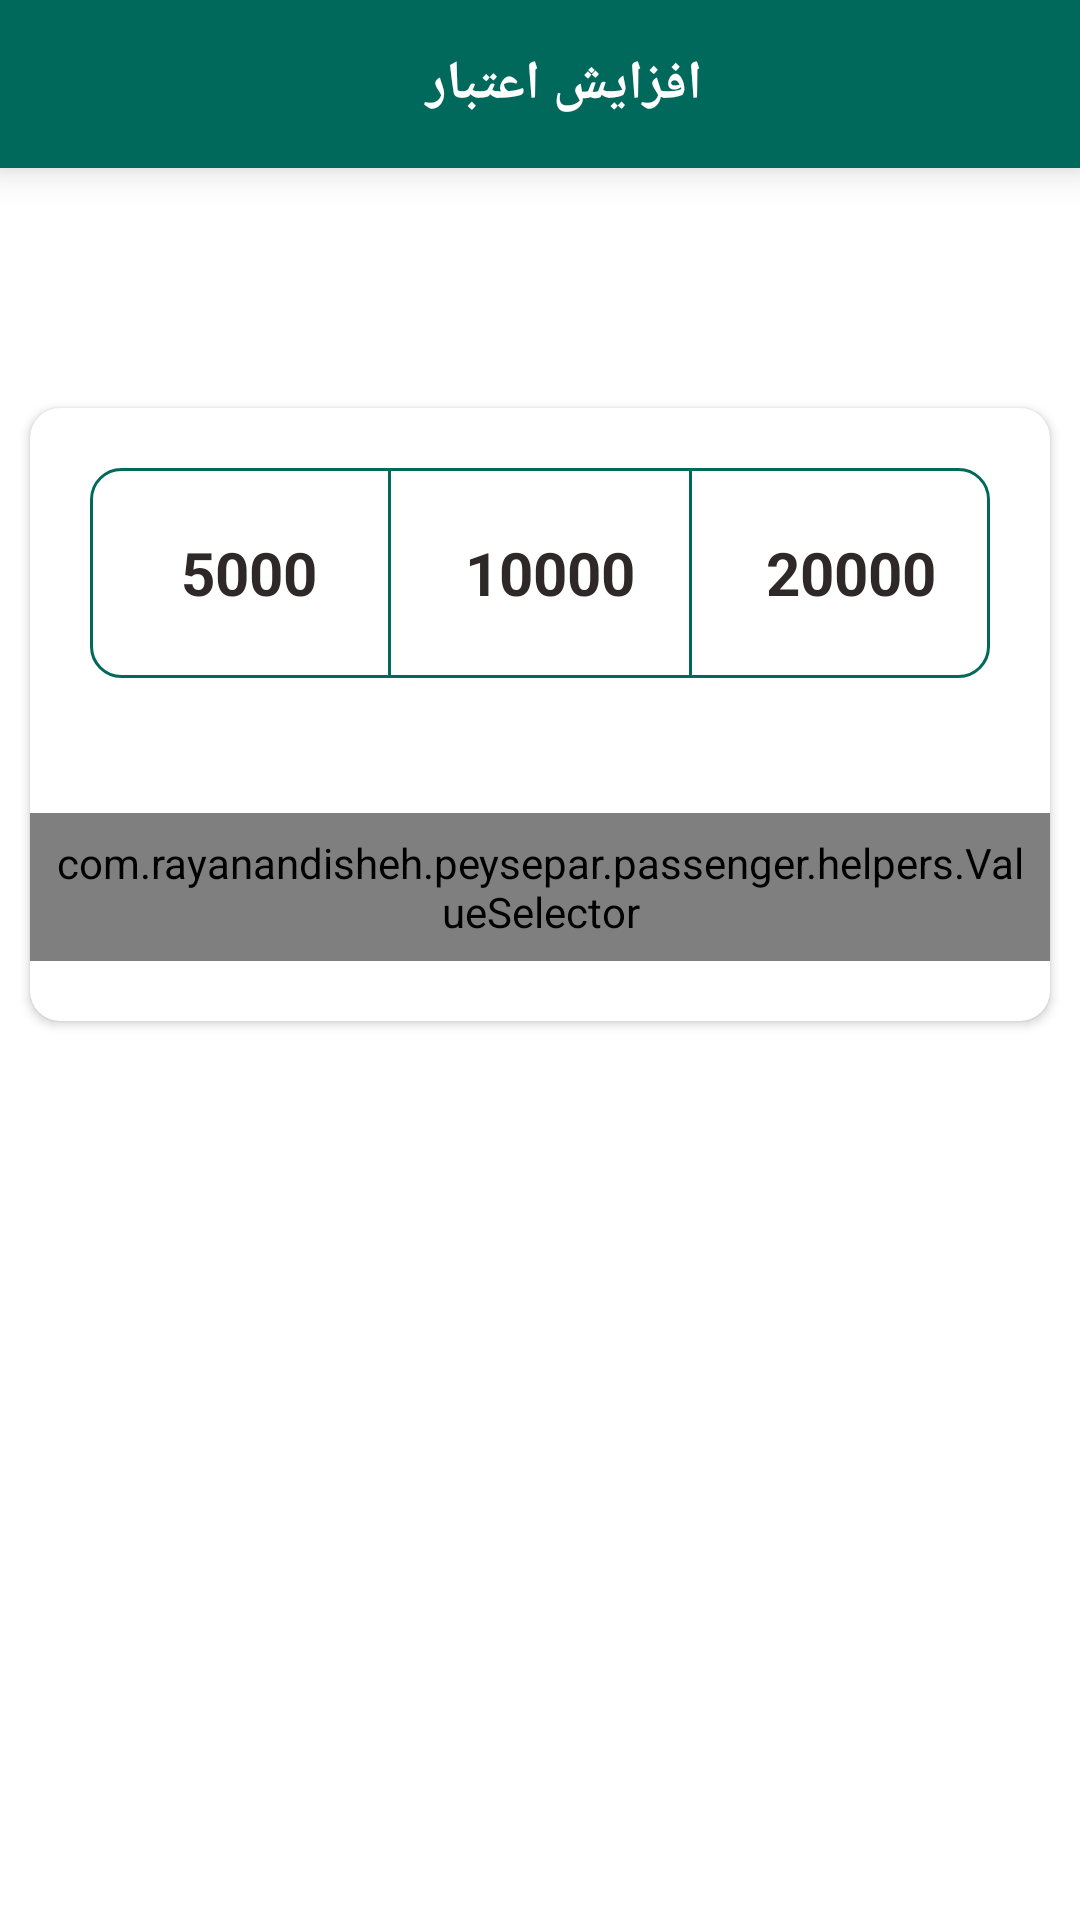

Produce the Android XML layout that renders to this screen, including the resource entries it uses.
<!-- AndroidManifest.xml: application theme AppTheme -->
<!-- res/layout/activity_credit.xml -->
<?xml version="1.0" encoding="utf-8"?>
<RelativeLayout
        xmlns:android="http://schemas.android.com/apk/res/android"
        xmlns:app="http://schemas.android.com/apk/res-auto"
        xmlns:tools="http://schemas.android.com/tools"
        android:layout_width="match_parent"
        android:layout_height="match_parent"
        android:background="#fff"
        tools:layout_editor_absoluteY="25dp">

    <android.support.v7.widget.Toolbar
            android:id="@+id/toolbar_increaseValue"
            android:layout_width="match_parent"
            android:layout_height="?attr/actionBarSize"
            android:background="@color/colorPrimary"
            android:elevation="8dp"
            app:popupTheme="@style/ThemeOverlay.AppCompat.Light"
            app:theme="@style/ThemeOverlay.AppCompat.Dark.ActionBar">

        <RelativeLayout
                android:layout_width="match_parent"
                android:layout_height="match_parent"
                android:background="@color/colorPrimary">
            <TextView
                    android:layout_width="match_parent"
                    android:layout_height="wrap_content"
                    android:gravity="center"
                    android:id="@+id/txtHead"
                    android:padding="5dp"
                    android:layout_centerVertical="true"
                    android:text="@string/increase_value"
                    android:textColor="#fff"
                    android:textSize="18sp"
                    android:textStyle="bold"/>
        </RelativeLayout>

    </android.support.v7.widget.Toolbar>



    <android.support.v7.widget.CardView
            android:layout_width="match_parent"
            android:layout_below="@+id/toolbar_increaseValue"
            android:layout_marginTop="80dp"
            android:layout_marginStart="10dp"
            app:cardCornerRadius="10dp"
            android:layout_marginEnd="10dp"
            android:layout_height="wrap_content">

        <LinearLayout
                android:layout_width="match_parent"
                android:layout_height="match_parent"
                android:orientation="vertical">

            <LinearLayout
                    android:layout_width="match_parent"
                    android:layout_height="70dp"
                    android:layout_marginStart="20dp"
                    android:layout_marginTop="20dp"
                    android:layout_marginEnd="20dp"
                    android:background="@drawable/value_selector_bg"
                    android:orientation="horizontal"
                    android:layout_marginBottom="15dp">

                <TextView
                        android:id="@+id/txt_5000"
                        android:layout_width="0dp"
                        android:layout_height="wrap_content"
                        android:layout_gravity="center"
                        android:layout_marginLeft="7dp"
                        android:layout_weight="1"
                        android:gravity="center"
                        android:text="5000"
                        android:textColor="#2e2828"
                        android:textSize="20sp"
                        android:textStyle="bold"/>


                <View
                        android:layout_width="1dp"
                        android:layout_height="wrap_content"
                        android:background="@color/colorPrimary"/>

                <TextView
                        android:id="@+id/txt_10000"
                        android:layout_width="0dp"
                        android:layout_height="wrap_content"
                        android:layout_gravity="center"
                        android:layout_marginLeft="7dp"
                        android:layout_weight="1"
                        android:gravity="center"
                        android:text="10000"
                        android:textColor="#2e2828"
                        android:textSize="20sp"
                        android:textStyle="bold"/>



                <View
                        android:layout_width="1dp"
                        android:layout_height="wrap_content"
                        android:background="@color/colorPrimary"/>

                <TextView
                        android:id="@+id/txt_20000"
                        android:layout_width="0dp"
                        android:layout_height="wrap_content"
                        android:layout_gravity="center"
                        android:layout_marginLeft="7dp"
                        android:layout_weight="1"
                        android:gravity="center"
                        android:text="20000"
                        android:textColor="#2e2828"
                        android:textSize="20sp"
                        android:textStyle="bold"/>


            </LinearLayout>

            <com.rayanandisheh.peysepar.passenger.helpers.ValueSelector
                    android:id="@+id/valueSelector"
                    android:layout_width="match_parent"
                    android:layout_height="wrap_content"
                    android:layout_centerInParent="true"
                    android:layout_gravity="center"
                    android:layout_marginTop="30dp"
                    android:layout_marginBottom="20dp"
                    android:gravity="center"
                    android:padding="7dp">

            </com.rayanandisheh.peysepar.passenger.helpers.ValueSelector>

        </LinearLayout>

    </android.support.v7.widget.CardView>


    <RelativeLayout
            android:id="@+id/rlButtons"
            android:layout_width="match_parent"
            android:layout_marginTop="50dp"
            android:layout_marginBottom="10dp"
            android:layout_alignParentBottom="true"
            android:layout_height="wrap_content">
        <Button
                android:id="@+id/btn_increase_credite"
                android:layout_width="match_parent"
                android:layout_height="wrap_content"
                android:layout_marginStart="20dp"
                android:layout_marginTop="5dp"
                android:layout_marginEnd="20dp"
                android:layout_marginBottom="10dp"
                android:background="@drawable/bg_button"
                android:drawablePadding="-24dp"
                android:foreground="?selectableItemBackground"
                android:padding="11dp"
                android:text="پرداخت"
                android:textColor="#fff"
                android:textSize="18sp"
                android:textStyle="bold"/>

        <ProgressBar
                android:id="@+id/pbIncreaseCredit"
                android:layout_width="match_parent"
                android:layout_height="wrap_content"
                android:layout_marginStart="10dp"
                android:layout_marginTop="5dp"
                android:visibility="gone"
                android:indeterminateTint="#fff"
                android:layout_marginEnd="10dp"
                android:layout_marginBottom="5dp"
                android:background="@drawable/bg_button"
                android:drawablePadding="-24dp"/>
    </RelativeLayout>

</RelativeLayout>
<!-- resources referenced by this layout -->
<resources>
  <color name="colorPrimary">#00695C</color>
  <!-- drawable value_selector_bg (drawable) -->
  <?xml version="1.0" encoding="utf-8"?>
  <shape xmlns:android="http://schemas.android.com/apk/res/android"
         android:shape="rectangle">
  
  
      <stroke
              android:width="1dp"
              android:color="@color/colorPrimary" />
      <corners android:radius="10dp"/>
  
  
  
  </shape>
  <string name="increase_value">افزایش اعتبار</string>
  <style name="AppTheme" parent="Theme.AppCompat.Light.NoActionBar">
          
          <item name="colorPrimary">@color/colorPrimary</item>
          <item name="colorPrimaryDark">@color/colorPrimaryDark</item>
          <item name="colorAccent">@color/colorAccent</item>
      </style>
  <color name="colorPrimaryDark">#004D40</color>
  <color name="colorAccent">#FFC107</color>
</resources>
